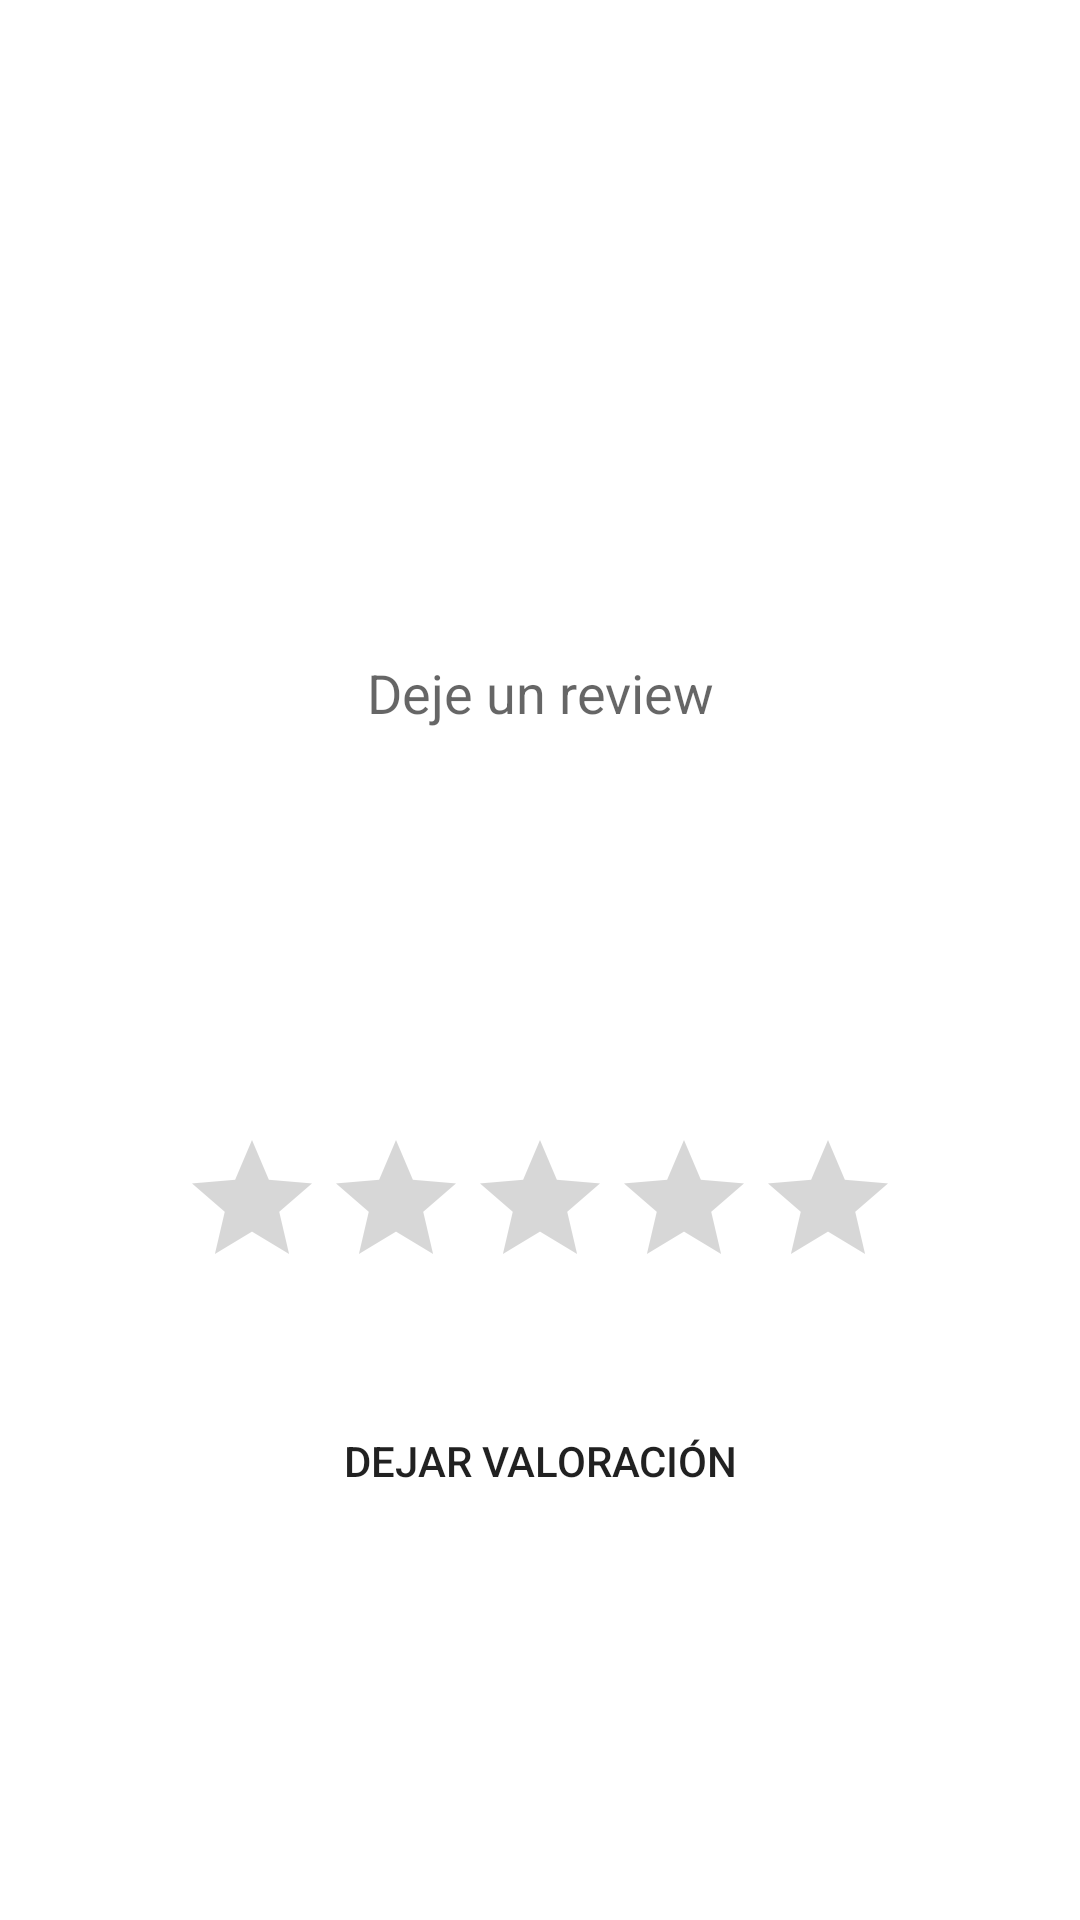

Here is an Android app screen rendered from its layout file. Give the layout XML and the strings, colors and styles it references.
<!-- AndroidManifest.xml: fallback theme Theme.MaterialComponents.DayNight.NoActionBar -->
<!-- res/layout/fragment_rating_bar.xml -->
<?xml version="1.0" encoding="utf-8"?>
<LinearLayout xmlns:android="http://schemas.android.com/apk/res/android"
    xmlns:tools="http://schemas.android.com/tools"
    android:layout_width="match_parent"
    android:layout_height="match_parent"
    android:background="@drawable/gradient"
    android:gravity="center"
    android:orientation="vertical"
    tools:context=".fragments.CrearReview">

    <EditText
        android:id="@+id/editTextReview"
        android:layout_width="296dp"
        android:layout_height="200dp"
        android:lines="20"
        android:layout_marginTop="2dp"
        android:background="@drawable/button_shape"
        android:backgroundTint="@color/white"
        android:ems="10"
        android:gravity="center"
        android:hint="Deje un review"
        android:inputType="textMultiLine"
        />

    <RatingBar
        android:id="@+id/ratingBar"
        android:layout_width="wrap_content"
        android:layout_height="wrap_content"
        android:layout_marginTop="15dp"
        android:layout_centerInParent="true"
        android:paddingTop="30dp"
        android:paddingBottom="30dp"/>

    <Button
        android:id="@+id/buttonRating"
        android:layout_width="wrap_content"
        android:layout_height="wrap_content"
        android:background="@drawable/button_shape"
        android:text="Dejar valoración" />
</LinearLayout>
<!-- resources referenced by this layout -->
<resources>

  <!-- not gathered from this repository: default colours our renderer supplied (Android Studio template values) -->
  <color name="white">#FFFFFFFF</color>
</resources>
